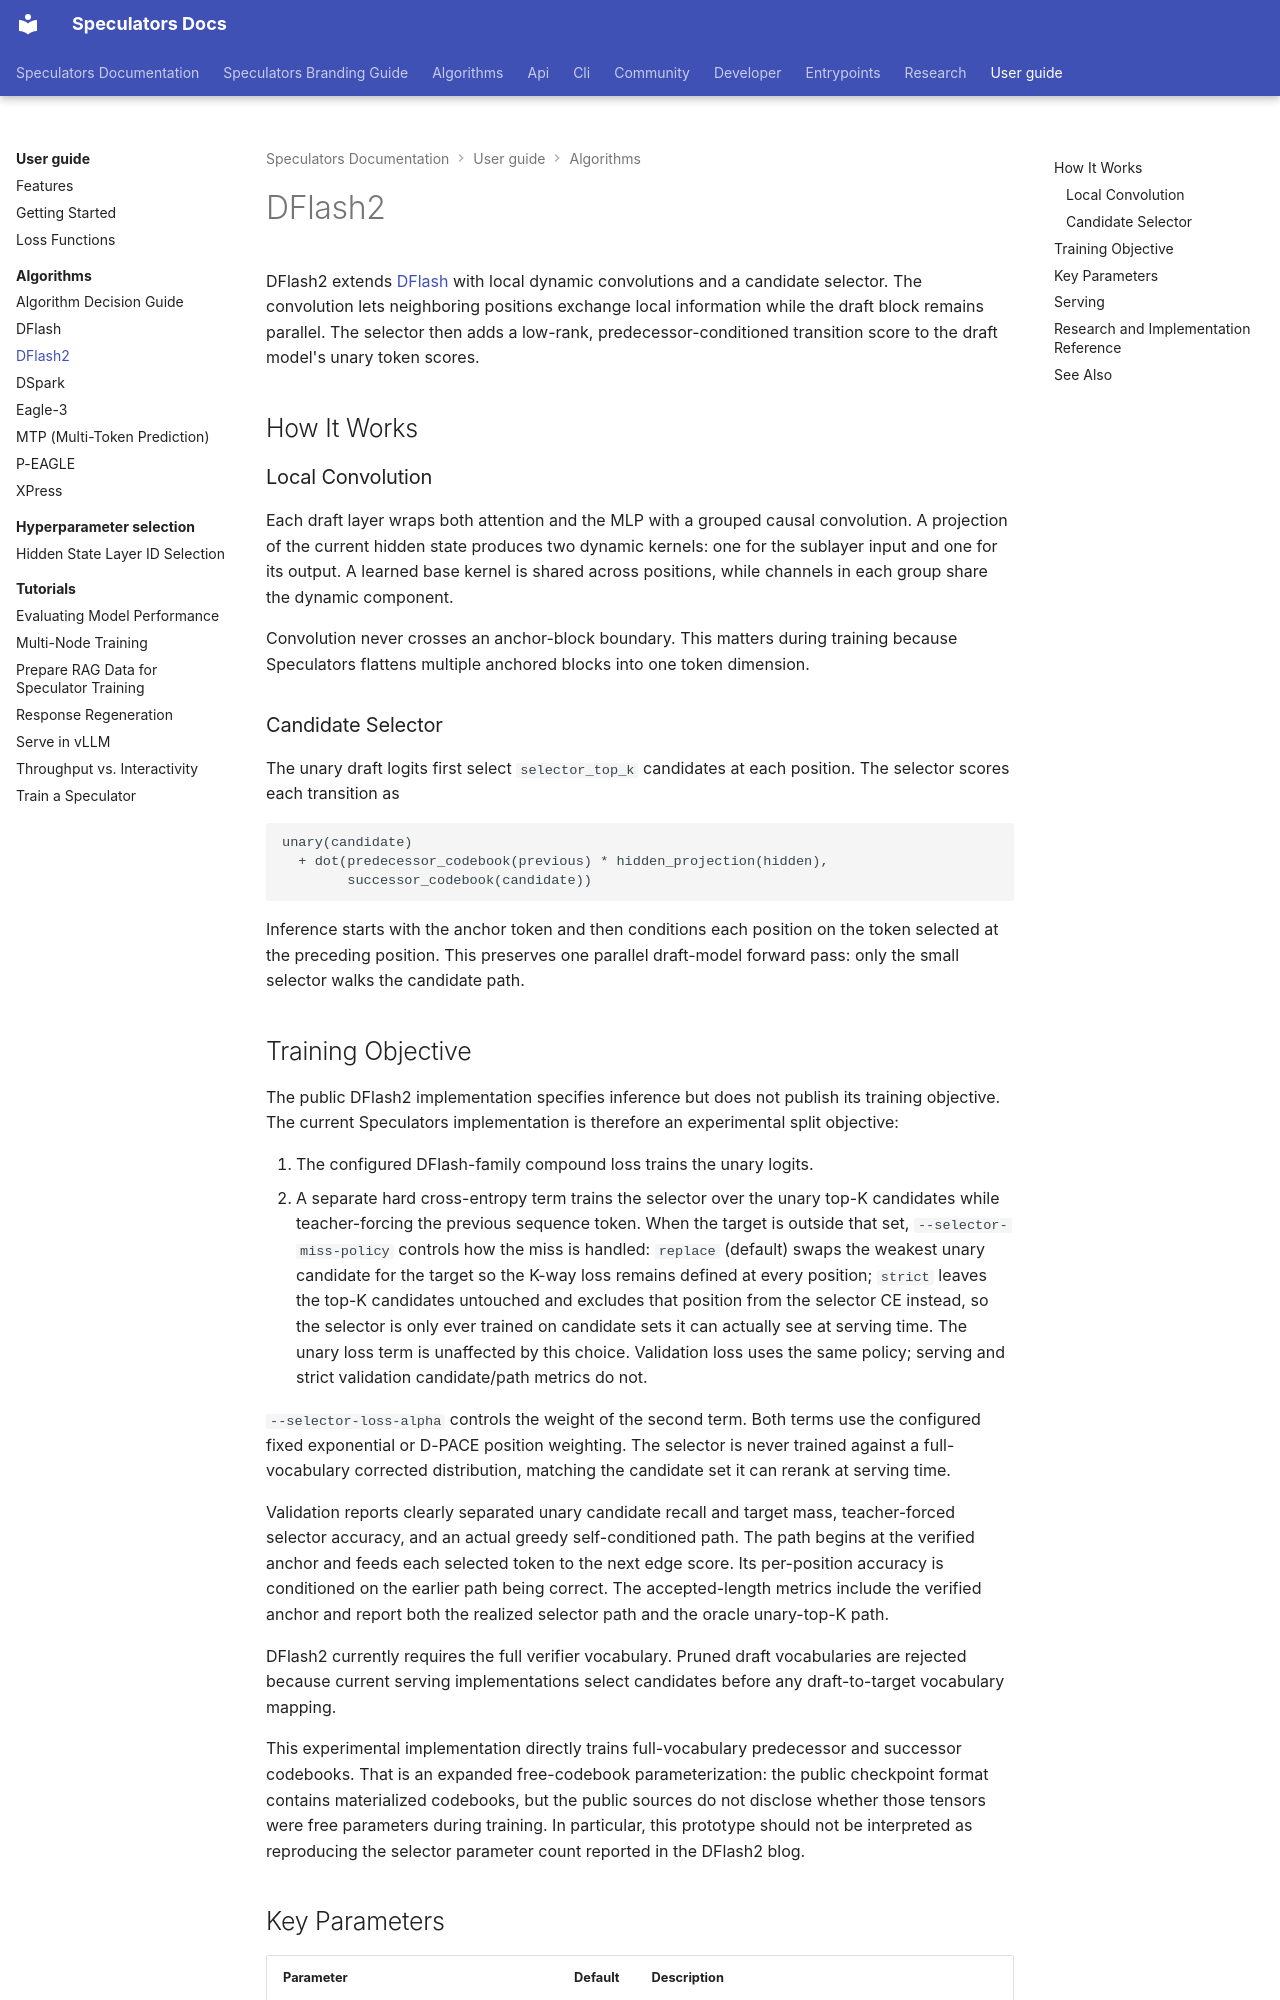

repository: vllm-project/speculators · page: user_guide/algorithms/dflash2/index.html · generator: mkdocs

# DFlash2

DFlash2 extends [DFlash](dflash.md) with local dynamic convolutions and a candidate selector. The convolution lets neighboring positions exchange local information while the draft block remains parallel. The selector then adds a low-rank, predecessor-conditioned transition score to the draft model's unary token scores.

## How It Works

### Local Convolution

Each draft layer wraps both attention and the MLP with a grouped causal convolution. A projection of the current hidden state produces two dynamic kernels: one for the sublayer input and one for its output. A learned base kernel is shared across positions, while channels in each group share the dynamic component.

Convolution never crosses an anchor-block boundary. This matters during training because Speculators flattens multiple anchored blocks into one token dimension.

### Candidate Selector

The unary draft logits first select `selector_top_k` candidates at each position. The selector scores each transition as

```text
unary(candidate)
  + dot(predecessor_codebook(previous) * hidden_projection(hidden),
        successor_codebook(candidate))
```

Inference starts with the anchor token and then conditions each position on the token selected at the preceding position. This preserves one parallel draft-model forward pass: only the small selector walks the candidate path.
